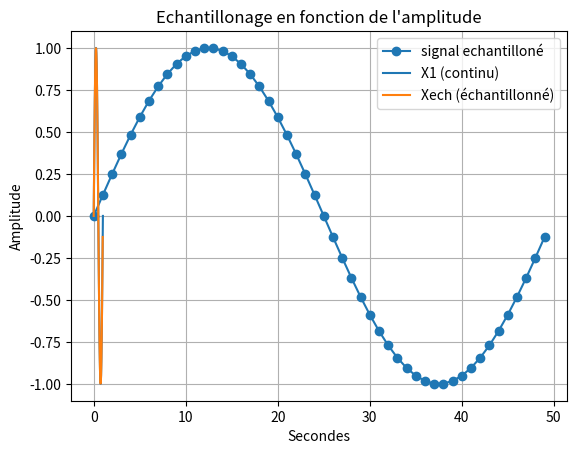

Generate this figure with matplotlib:
import random as rand

import numpy as np #importation de numpy
import matplotlib.pyplot as plt

F=2 #assigniation d'un variable F a valeur 2
T=np.linspace(0,1,1001) #Assigniation de la variable T avec le module numpy pour creer un espace de ligne compris entre 0 et 1001 avec un pas de 1  

X1=np.sin(F*np.pi*T) #Assigniation de la varibale X1 avec le module numpy pour creer une sinusoide avec la varibale F la valeurs pi du module numpy et la variable T 

# Bx1= [i+rand.randint(-6,7)/10 for i in X1]

# q=0.5 # pas de quantification 

# X1q = q*np.round(X1/q) # signal quantifié 

# E=X1-X1q #ereur de quantification 

Te=0.02
Te2=np.arange(0,1,Te)

Xech=np.sin(F*np.pi*Te2)

#3)

# F2=2 #assigniation d'un variable F a valeur 2

# T2=np.linspace(0.2,1,1001) #Assigniation de la variable T avec le module numpy pour creer un espace de ligne compris entre 0 et 1001 avec un pas de 1

# X2=np.sin(F2*np.pi*2*T2)#Assigniation de la varibale X1 avec le module numpy pour creer une sinusoide avec la varibale F la valeurs pi du module numpy et la variable T 

#4) 
# X3=X1+X2 #Addition des deux courbes X1 et X2
#2)3) 

# plt.plot(X1 , marker='o', color='tab:purple', label='X1') #Affichage de la courbe X1
# plt.plot(Bx1, color='tab:purple', label='Bruit de X1')
# plt.plot(X1q, color='tab:red', label='Signal quantifié')
# plt.plot(E, color='tab:cyan', label='Erreur de quantification')
plt.plot(Xech, marker='o', color='tab:blue', label='signal echantilloné')

plt.plot(T, X1, label='X1 (continu)')
plt.plot(Te2, Xech, label='Xech (échantillonné)')
# plt.plot(X2, marker='o', color='r', label='X2') #Afffichage de la courbe X2
# plt.plot(X3, marker='o', color='y', label='X3') #Afffichage de la courbe X3
# plt.plot(F)# Y=2 car valeurs de F=2
plt.xlabel("Secondes") #Axes x =Secondes
plt.ylabel('Amplitude')#Axes y= Amplitude
plt.title("Echantillonage en fonction de l'amplitude") #Titre du graphe
plt.legend() #Affiche la legende
plt.grid() #affichage de la grille
plt.show() #Afficher le plot
plt.close() #Fermer le plot
